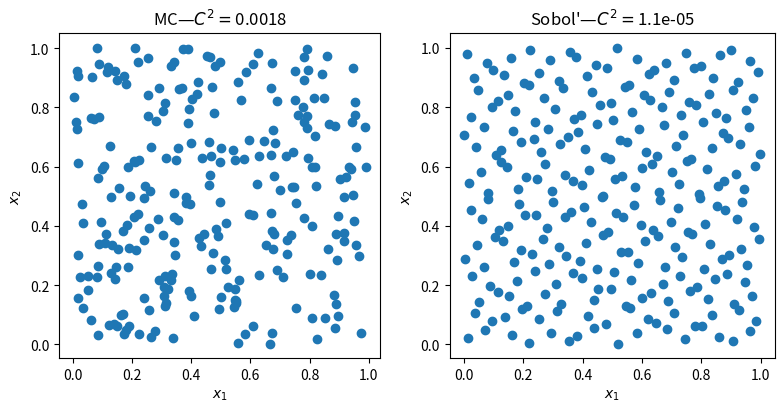

Recreate this plot in Python.
"""MC vs QMC in terms of space filling."""

from scipy.stats import qmc
import numpy as np

import matplotlib.pyplot as plt


rng = np.random.default_rng()

n_sample = 256
dim = 2

sample = {'MC': rng.random((n_sample, dim))}

# Sobol'
engine = qmc.Sobol(d=dim, seed=rng)
sample["Sobol'"] = engine.random(n_sample)

fig, axs = plt.subplots(1, 2, figsize=(8, 4))

for i, kind in enumerate(sample):
    axs[i].scatter(sample[kind][:, 0], sample[kind][:, 1])

    axs[i].set_aspect('equal')
    axs[i].set_xlabel(r'$x_1$')
    axs[i].set_ylabel(r'$x_2$')
    axs[i].set_title(f'{kind}—$C^2 = ${qmc.discrepancy(sample[kind]):.2}')

plt.tight_layout()
plt.show()
